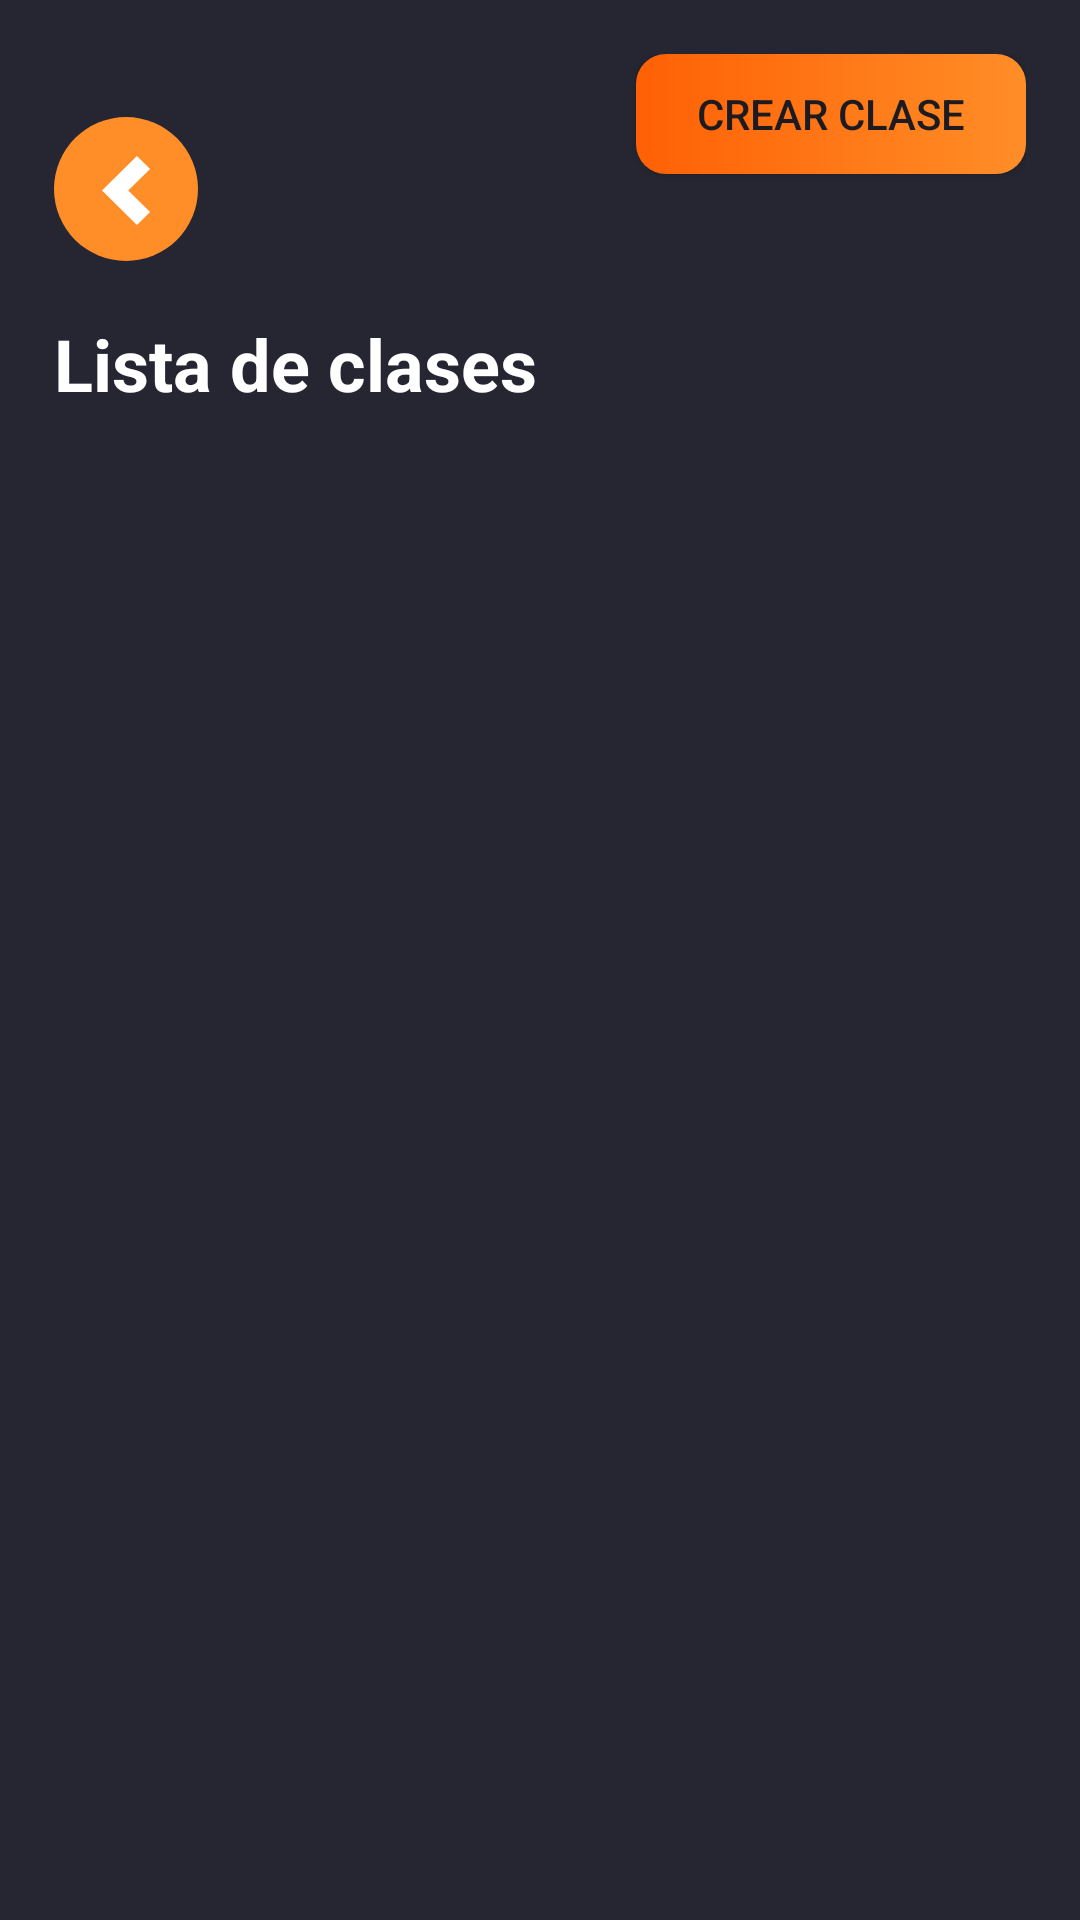

This screen was rendered from an Android layout file. Write that file and the resources it references.
<!-- AndroidManifest.xml: application theme Theme.MisRutinas -->
<!-- res/layout/activity_lista_clase.xml -->
<?xml version="1.0" encoding="utf-8"?>
<RelativeLayout xmlns:android="http://schemas.android.com/apk/res/android"
    xmlns:tools="http://schemas.android.com/tools"
    android:layout_width="match_parent"
    android:layout_height="match_parent"
    xmlns:app="http://schemas.android.com/apk/res-auto"
    android:background="@color/background"
    android:padding="18dp"
    tools:context=".CrearClaseActivity">

    <ImageView
        android:id="@+id/volverClasedashboard"
        android:layout_width="wrap_content"
        android:layout_height="wrap_content"
        android:layout_marginTop="21dp"
        android:onClick="btnVolverDashboard"
        android:src="@drawable/volver"
        android:contentDescription="@string/btnVolver"
        />

    <TextView
        android:id="@+id/tvListaClaseTitle"
        android:layout_width="wrap_content"
        android:layout_height="wrap_content"
        android:layout_below="@id/volverClasedashboard"
        android:layout_marginTop="18dp"
        android:text="Lista de clases"
        android:textColor="@color/white"
        android:textSize="24sp"
        android:textStyle="bold" />

    <androidx.recyclerview.widget.RecyclerView
        android:id="@+id/listaClases"
        android:layout_width="match_parent"
        android:layout_height="wrap_content"
        android:layout_below="@id/tvListaClaseTitle"/>

    <Button
        android:id="@+id/btnCrearClase"
        android:layout_width="130dp"
        android:layout_height="40dp"
        android:layout_alignParentTop="true"
        android:layout_alignParentEnd="true"
        android:onClick="btnCrearClase"
        android:background="@drawable/button_primary"
        app:backgroundTint="@null"
        android:text="Crear clase" />
</RelativeLayout>
<!-- resources referenced by this layout -->
<resources>
  <color name="background">#262632</color>
  <color name="white">#FFFFFFFF</color>
  <!-- drawable button_primary (drawable) -->
  <?xml version="1.0" encoding="utf-8"?>
  <shape xmlns:android="http://schemas.android.com/apk/res/android">
  
      <gradient
          android:startColor="@color/naranjaIntenso"
          android:endColor="@color/naranjaSoft"
          android:angle="0"
          />
  
      <corners
          android:radius="10dp"
          />
  
  </shape>
  <!-- drawable volver (drawable) -->
  <vector xmlns:android="http://schemas.android.com/apk/res/android"
      android:width="48dp"
      android:height="48dp"
      android:viewportWidth="48"
      android:viewportHeight="48">
    <path
        android:pathData="M24,24m-24,0a24,24 0,1 1,48 0a24,24 0,1 1,-48 0"
        android:fillColor="#FF8E28"/>
    <path
        android:pathData="M27.658,13L16,24.5L27.658,36L32.03,31.688L24.744,24.5L32.03,17.313L27.658,13Z"
        android:fillColor="#ffffff"/>
  </vector>
  <string name="btnVolver">Volver</string>
  <style name="Theme.MisRutinas" parent="Base.Theme.MisRutinas" />
  <color name="naranjaIntenso">#FF6005</color>
  <color name="naranjaSoft">#FF8E28</color>
  <style name="Base.Theme.MisRutinas" parent="Theme.Material3.DayNight.NoActionBar">
          
          
      </style>
</resources>
